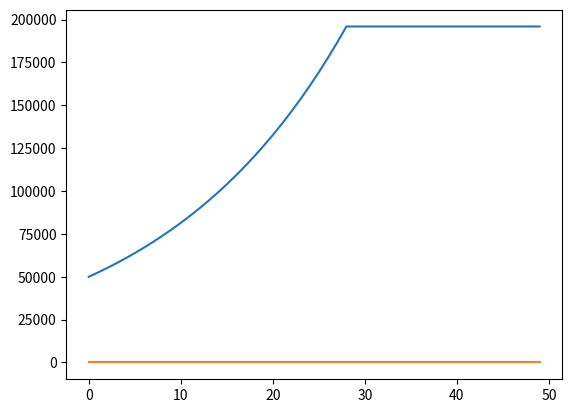

The matplotlib source for this figure:
#!/usr/bin/env python3
# -*- coding: utf-8 -*-
"""
Created on Fri Oct 30 18:33:37 2020

@author: rahimamohamed
"""

"""
PROBLEM :
An investor has a fund. It has 1 million euros at time zero. 
It pays 5% interest per year for T=50 years. 
The investor cannot withdraw the invested money. 
But, (s)he consumes a proportion (at) of the interest at time t and 
reinvests the rest. 
What should the investor do to maximize the consumption before T?

"""

import numpy as np
import pandas as pd
from scipy.optimize import minimize
import matplotlib.pyplot as plt

" VARIABLE DECLARATION " 

# Interest rate
r = 0.05 

# Maturity
T = 50 

# fund at t=0
X_0 = 1000000 

# Invested Capital
X_invest = [] 

# Consumed Capital
X_consum = [] 

# Cumulative Reward
W = [] 

# Sequence of actions (50 values between 0 & 1)
A=np.arange(0,1,1/49)
print(A)
print(A.shape)

Ro = [] # Cumulative reward

""" QUESTION 1 : Implement the Bang Bang Controller """

### First, we implement the plant equation

def plant_equation(A):
    X_invest= [X_0]
    for i in range (1,T):
        X_invest.append( X_invest[i-1] + r*X_invest[i-1]*(1-A[i-1]))
    return X_invest

### Then, we implement the optimization of A
    
def optimize1(A):
    S=0
    X=plant_equation(A)
    for i in range(0,T):
        S+= r* X[i]* A[i]
    return -S

bnds=((0,1),(0,1),(0,1),(0,1),(0,1),(0,1),(0,1),(0,1),(0,1),(0,1),(0,1),(0,1),(0,1),(0,1),(0,1),(0,1),(0,1),(0,1),(0,1),(0,1),(0,1),(0,1),(0,1),(0,1),(0,1),(0,1),(0,1),(0,1),(0,1),(0,1),(0,1),(0,1),(0,1),(0,1),(0,1),(0,1),(0,1),(0,1),(0,1),(0,1),(0,1),(0,1),(0,1),(0,1),(0,1),(0,1),(0,1),(0,1),(0,1),(0,1),)

res= minimize(optimize1,A,method='SLSQP',bounds=bnds)

A1=res.x
A1[-1]=1
#print(A1)
X=plant_equation(A1)
#print(X)

### Finaly, we implement the Bang Bang controller

def BangBang_Controller():
    ro=1 # ro T-1
    RO=[ro]
    for i in range (T,0,-1):
        if r>= 1/ro:
            ro=(1+r) * ro
            RO.append(ro)
        if r< 1/ro:
            ro = 1 + ro
            RO.append(ro)
    RO.reverse() # la dernière valeur de RO doit être 1, on reorganise donc la liste
    for i in range (0,T):
        W.append(r * X[i] * RO[i])
    return RO, W


#b=BangBang_Controller()
#print(b)

#x = BangBang_Controller()
#print(x)
    
""" QUESTION 2 : Compute the corresponding total consumption and 
find the sequence of optimal actions.
"""

def consumption(A):
    X_consum=[]
    S=0
    for i in range (1,T+1):
        X_consum.append(r*X[i-1]*A[i-1])
        S+=X_consum[i-1]
    return X_consum,S

c=consumption(A)
print(c[1])

def optimize2(A):
    S=consumption(A)[1]
    return -S

bnds=((0,1),(0,1),(0,1),(0,1),(0,1),(0,1),(0,1),(0,1),(0,1),(0,1),(0,1),(0,1),(0,1),(0,1),(0,1),(0,1),(0,1),(0,1),(0,1),(0,1),(0,1),(0,1),(0,1),(0,1),(0,1),(0,1),(0,1),(0,1),(0,1),(0,1),(0,1),(0,1),(0,1),(0,1),(0,1),(0,1),(0,1),(0,1),(0,1),(0,1),(0,1),(0,1),(0,1),(0,1),(0,1),(0,1),(0,1),(0,1),(0,1),(0,1),)

res2= minimize(optimize2,A,method='SLSQP',bounds=bnds)

A2=res2.x
A2[-1]=1
#print(A)
X2=consumption(A2)[0]
print(X2)
    
""" QUESTION 3 : Plot the consumption as a function of time
"""

time=[i for i in range(0,T)]

plt.plot(time,X2)
plt.show()

""" QUESTION 4 : Plot the action sequence as a function of time.
"""


time=[i for i in range(0,T)]

plt.plot(time,A2)
plt.show()


""" QUESTION 5 : Choose a couple of other strategies (controllers) to compare their respective total consumption to that obtained using the bang-bang approach.
"""




